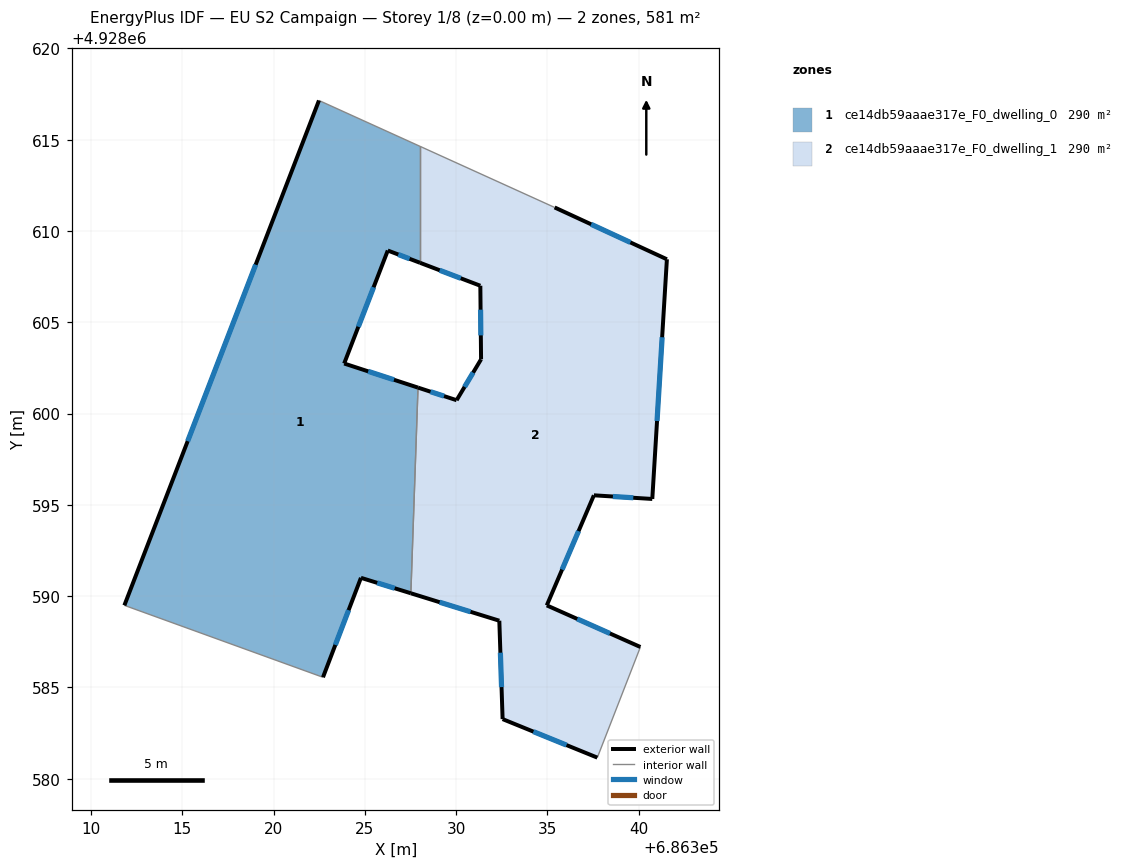
=== STOREY PLAN SPEC (per zone: floor XY polygon, exterior-wall plan segments, windows/doors) ===
zone 1: ce14db59aaae317e_F0_dwelling_0  (290.3 m²)
  floor: (686327.52, 4928590.16) (686327.91, 4928601.42) (686323.87, 4928602.74) (686326.26, 4928608.93) (686328.03, 4928608.26) (686328.03, 4928614.64) (686322.49, 4928617.15) (686311.83, 4928589.49) (686322.71, 4928585.55) (686324.79, 4928591.00)
  exterior wall: (686311.83, 4928589.49) – (686322.49, 4928617.15)  [29.6 m]
    window: (686315.29, 4928598.49) – (686319.02, 4928608.16)  [10.9 m²]
  exterior wall: (686328.03, 4928608.26) – (686326.26, 4928608.93)  [1.9 m]
    window: (686327.45, 4928608.48) – (686326.83, 4928608.71)  [0.7 m²]
  exterior wall: (686326.26, 4928608.93) – (686323.87, 4928602.74)  [6.6 m]
    window: (686325.48, 4928606.92) – (686324.64, 4928604.76)  [2.4 m²]
  exterior wall: (686323.87, 4928602.74) – (686327.91, 4928601.42)  [4.3 m]
    window: (686325.18, 4928602.31) – (686326.60, 4928601.85)  [1.6 m²]
  exterior wall: (686327.52, 4928590.16) – (686324.79, 4928591.00)  [2.9 m]
    window: (686326.63, 4928590.43) – (686325.68, 4928590.73)  [1.0 m²]
  exterior wall: (686324.79, 4928591.00) – (686322.71, 4928585.55)  [5.8 m]
    window: (686324.11, 4928589.23) – (686323.38, 4928587.33)  [2.1 m²]
  interior walls: 4
zone 2: ce14db59aaae317e_F0_dwelling_1  (290.3 m²)
  floor: (686337.73, 4928581.15) (686340.09, 4928587.21) (686334.97, 4928589.49) (686337.55, 4928595.52) (686340.75, 4928595.32) (686341.55, 4928608.45) (686335.40, 4928611.29) (686328.03, 4928614.64) (686328.03, 4928608.26) (686331.33, 4928607.00) (686331.37, 4928602.97) (686330.03, 4928600.73) (686327.91, 4928601.42) (686327.52, 4928590.16) (686332.37, 4928588.65) (686332.55, 4928583.26)
  exterior wall: (686332.37, 4928588.65) – (686327.52, 4928590.16)  [5.1 m]
    window: (686330.79, 4928589.14) – (686329.10, 4928589.67)  [1.9 m²]
  exterior wall: (686327.91, 4928601.42) – (686330.03, 4928600.73)  [2.2 m]
    window: (686328.60, 4928601.20) – (686329.34, 4928600.96)  [0.8 m²]
  exterior wall: (686330.03, 4928600.73) – (686331.37, 4928602.97)  [2.6 m]
    window: (686330.46, 4928601.46) – (686330.93, 4928602.24)  [1.0 m²]
  exterior wall: (686331.37, 4928602.97) – (686331.33, 4928607.00)  [4.0 m]
    window: (686331.35, 4928604.28) – (686331.34, 4928605.69)  [1.5 m²]
  exterior wall: (686331.33, 4928607.00) – (686328.03, 4928608.26)  [3.5 m]
    window: (686330.25, 4928607.41) – (686329.10, 4928607.85)  [1.3 m²]
  exterior wall: (686335.40, 4928611.29) – (686341.55, 4928608.45)  [6.8 m]
    window: (686337.40, 4928610.37) – (686339.55, 4928609.38)  [2.5 m²]
  exterior wall: (686341.55, 4928608.45) – (686340.75, 4928595.32)  [13.2 m]
    window: (686341.29, 4928604.18) – (686341.01, 4928599.59)  [4.8 m²]
  exterior wall: (686340.75, 4928595.32) – (686337.55, 4928595.52)  [3.2 m]
    window: (686339.71, 4928595.39) – (686338.59, 4928595.46)  [1.2 m²]
  exterior wall: (686337.55, 4928595.52) – (686334.97, 4928589.49)  [6.6 m]
    window: (686336.71, 4928593.56) – (686335.81, 4928591.45)  [2.4 m²]
  exterior wall: (686334.97, 4928589.49) – (686340.09, 4928587.21)  [5.6 m]
    window: (686336.63, 4928588.75) – (686338.43, 4928587.95)  [2.1 m²]
  exterior wall: (686337.73, 4928581.15) – (686332.55, 4928583.26)  [5.6 m]
    window: (686336.05, 4928581.84) – (686334.23, 4928582.58)  [2.1 m²]
  exterior wall: (686332.55, 4928583.26) – (686332.37, 4928588.65)  [5.4 m]
    window: (686332.49, 4928585.01) – (686332.42, 4928586.90)  [2.0 m²]
  interior walls: 4

=== DERIVED (storey summary) ===
Building: EU S2 Campaign
Storey: 1 of 8  (floor level z = 0.00 m)
Storey gross floor area: 580.5 m²
Zones on this storey: 2
  - ce14db59aaae317e_F0_dwelling_0: floor 290.3 m²; exterior wall 51.1 m (153.4 m²); 6 window(s) 18.7 m²; WWR 12.2%
  - ce14db59aaae317e_F0_dwelling_1: floor 290.3 m²; exterior wall 63.8 m (191.3 m²); 12 window(s) 23.4 m²; WWR 12.2%
Zone adjacency (shared interzone walls):
  - ce14db59aaae317e_F0_dwelling_0 ↔ ce14db59aaae317e_F0_dwelling_1